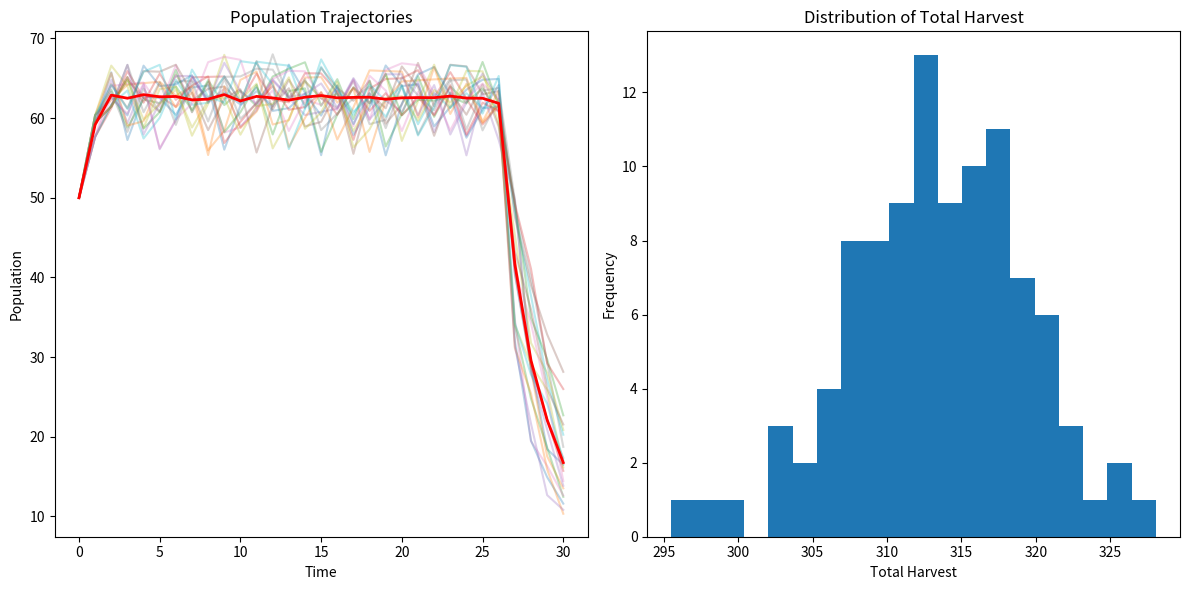

Reproduce this figure in Python.
import numpy as np
from scipy.interpolate import interp1d

# Parameters
r_max = 0.3
K = 125
T = 30  # Number of time steps
N_max = 100  # Maximum population size to consider
h_max = 0.5  # Maximum harvest rate
h_step = 0.1  # Step size for harvest rate

# Create state and decision spaces
N_space = np.linspace(1, N_max, 100)  # Using more granular state space
h_space = np.arange(0, h_max + h_step, h_step)

# Stochastic parameters
h_outcomes = np.array([0.75, 1.0, 1.25])
h_probs = np.array([0.25, 0.5, 0.25])
r_outcomes = np.array([0.85, 1.05, 1.15]) * r_max
r_probs = np.array([0.25, 0.5, 0.25])

# Initialize value function and policy
V = np.zeros((T + 1, len(N_space)))
policy = np.zeros((T, len(N_space)))

# State return function (F)
def state_return(N, h):
    return N * h

# State dynamics function (stochastic)
def state_dynamics(N, h, r):
    return N + r * N * (1 - N / K) - h * N

# Function to create interpolation function for a given time step
def create_interpolator(V_t, N_space):
    return interp1d(N_space, V_t, kind='linear', bounds_error=False, fill_value=(V_t[0], V_t[-1]))

# Backward iteration with stochastic dynamics
for t in range(T - 1, -1, -1):
    interpolator = create_interpolator(V[t+1], N_space)
    
    for i, N in enumerate(N_space):
        max_value = float('-inf')
        best_h = 0

        for h in h_space:
            if h > 1:  # Ensure harvest rate doesn't exceed 100%
                continue

            expected_value = 0
            for h_factor, h_prob in zip(h_outcomes, h_probs):
                for r_factor, r_prob in zip(r_outcomes, r_probs):
                    realized_h = h * h_factor
                    realized_r = r_factor

                    next_N = state_dynamics(N, realized_h, realized_r)
                    if next_N < 1:  # Ensure population doesn't go extinct
                        continue

                    # Use interpolation to get the value for next_N
                    value = state_return(N, realized_h) + interpolator(next_N)
                    expected_value += value * h_prob * r_prob

            if expected_value > max_value:
                max_value = expected_value
                best_h = h

        V[t, i] = max_value
        policy[t, i] = best_h

# Function to simulate the optimal policy using interpolation (stochastic version)
def simulate_optimal_policy(initial_N, T, num_simulations=100):
    all_trajectories = []
    all_harvests = []

    for _ in range(num_simulations):
        trajectory = [initial_N]
        harvests = []

        for t in range(T):
            N = trajectory[-1]
            
            # Create interpolator for the policy at time t
            policy_interpolator = interp1d(N_space, policy[t], kind='linear', bounds_error=False, fill_value=(policy[t][0], policy[t][-1]))
            
            intended_h = policy_interpolator(N)
            
            # Apply stochasticity
            h_factor = np.random.choice(h_outcomes, p=h_probs)
            r_factor = np.random.choice(r_outcomes, p=r_probs)
            
            realized_h = intended_h * h_factor
            harvests.append(N * realized_h)

            next_N = state_dynamics(N, realized_h, r_factor)
            trajectory.append(next_N)

        all_trajectories.append(trajectory)
        all_harvests.append(harvests)

    return all_trajectories, all_harvests

# Example usage
initial_N = 50
trajectories, harvests = simulate_optimal_policy(initial_N, T)

# Calculate average trajectory and total harvest
avg_trajectory = np.mean(trajectories, axis=0)
avg_total_harvest = np.mean([sum(h) for h in harvests])

print("Optimal policy (first few rows):")
print(policy[:5])
print("\nAverage population trajectory:", avg_trajectory)
print("Average total harvest:", avg_total_harvest)

# Plot results
import matplotlib.pyplot as plt

plt.figure(figsize=(12, 6))
plt.subplot(121)
for traj in trajectories[:20]:  # Plot first 20 trajectories
    plt.plot(range(T+1), traj, alpha=0.3)
plt.plot(range(T+1), avg_trajectory, 'r-', linewidth=2)
plt.title('Population Trajectories')
plt.xlabel('Time')
plt.ylabel('Population')

plt.subplot(122)
plt.hist([sum(h) for h in harvests], bins=20)
plt.title('Distribution of Total Harvest')
plt.xlabel('Total Harvest')
plt.ylabel('Frequency')

plt.tight_layout()
plt.show()